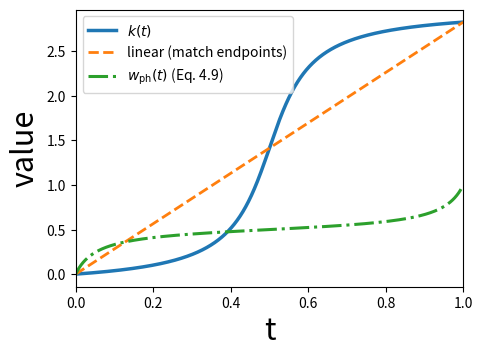

Reproduce this figure in Python. (Note: this script raises an exception after producing the figure.)
import numpy as np
import matplotlib.pyplot as plt
from pathlib import Path

# ======================
# CONFIG
# ======================
d = 0.9 * np.pi
N = 2000

# ======================
# DATA
# ======================
t = np.linspace(0.0, 1.0, N)

# (1) Nonlinear curve in your existing figure:
# k(t) = atan2( t sin d, (1-t) + t cos d )
num = t * np.sin(d)
den = (1.0 - t) + t * np.cos(d)
k = np.arctan2(num, den)

# (2) Linear dashed line with same start/end as k(t)
k0, k1 = k[0], k[-1]
k_lin = k0 + (k1 - k0) * t

# (3) Screenshot bottom formula curve: w_ph(t) (alpha ≈ 1)
# u(t) = tan(k*(t)), k*(t) = t * d  (here normalized T=1)
# w_ph(t) = u / (sin d + u (1 - cos d))
k_star = t * d
u = np.tan(k_star)

# avoid potential numerical issues near k_star = pi/2
eps = 1e-12
u = np.clip(u, -1/eps, 1/eps)

w_ph = u / (np.sin(d) + u * (1.0 - np.cos(d)))

# ======================
# PLOT
# ======================
plt.figure(figsize=(5.0, 3.6))
plt.plot(t, k, linewidth=2.5, label=r"$k(t)$")
plt.plot(t, k_lin, linestyle="--", linewidth=2.0, label=r"linear (match endpoints)")
plt.plot(t, w_ph, linestyle="-.", linewidth=2.2, label=r"$w_{\mathrm{ph}}(t)$ (Eq. 4.9)")

plt.xlabel("t", fontsize=22)
plt.ylabel("value", fontsize=22)
plt.xlim(0, 1)

plt.legend()

# Save to the SAME folder as this .py file
out_dir = Path(__file__).resolve().parent
out_png = out_dir / "k_and_wph_d_0p9pi.png"

plt.tight_layout()
plt.savefig(out_png, dpi=200)
plt.close()

print("Saved:", out_png)
